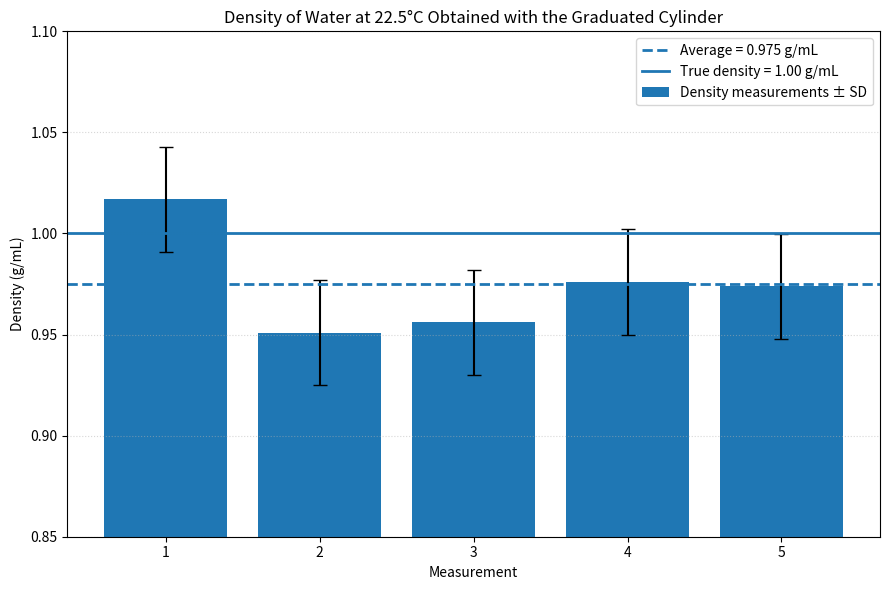

Write the Python code that produced this figure.
#This code produces the bar graph for the measurements lab
import numpy as np
import matplotlib.pyplot as plt

# Density measurements (g/mL)
densities = np.array([1.017, 0.951, 0.956, 0.976, 0.974])

# Calculate average and sample standard deviation
average = np.mean(densities)
std_dev = np.std(densities, ddof=1)

# Measurement numbers
measurements = np.arange(1, 6)

# Create bar graph
plt.figure(figsize=(9, 6))

plt.bar(
    measurements,
    densities,
    yerr=std_dev,
    capsize=5,
    label="Density measurements ± SD"
)

# Average density line
plt.axhline(
    average,
    linestyle="--",
    linewidth=2,
    label=f"Average = {average:.3f} g/mL"
)

# True density line
plt.axhline(
    1.00,
    linestyle="-",
    linewidth=2,
    label="True density = 1.00 g/mL"
)

# Labels and title
plt.xlabel("Measurement")
plt.ylabel("Density (g/mL)")
plt.title("Density of Water at 22.5°C Obtained with the Graduated Cylinder")

# X-axis labels
plt.xticks(measurements)

# Set y-axis range
plt.ylim(0.85, 1.10)

# Add legend and grid
plt.legend()
plt.grid(axis="y", linestyle=":", alpha=0.5)

# Adjust spacing
plt.tight_layout()

# Display graph
plt.show()

# Print calculated values
print(f"Average density = {average:.3f} g/mL")
print(f"Sample standard deviation = {std_dev:.3f} g/mL")
